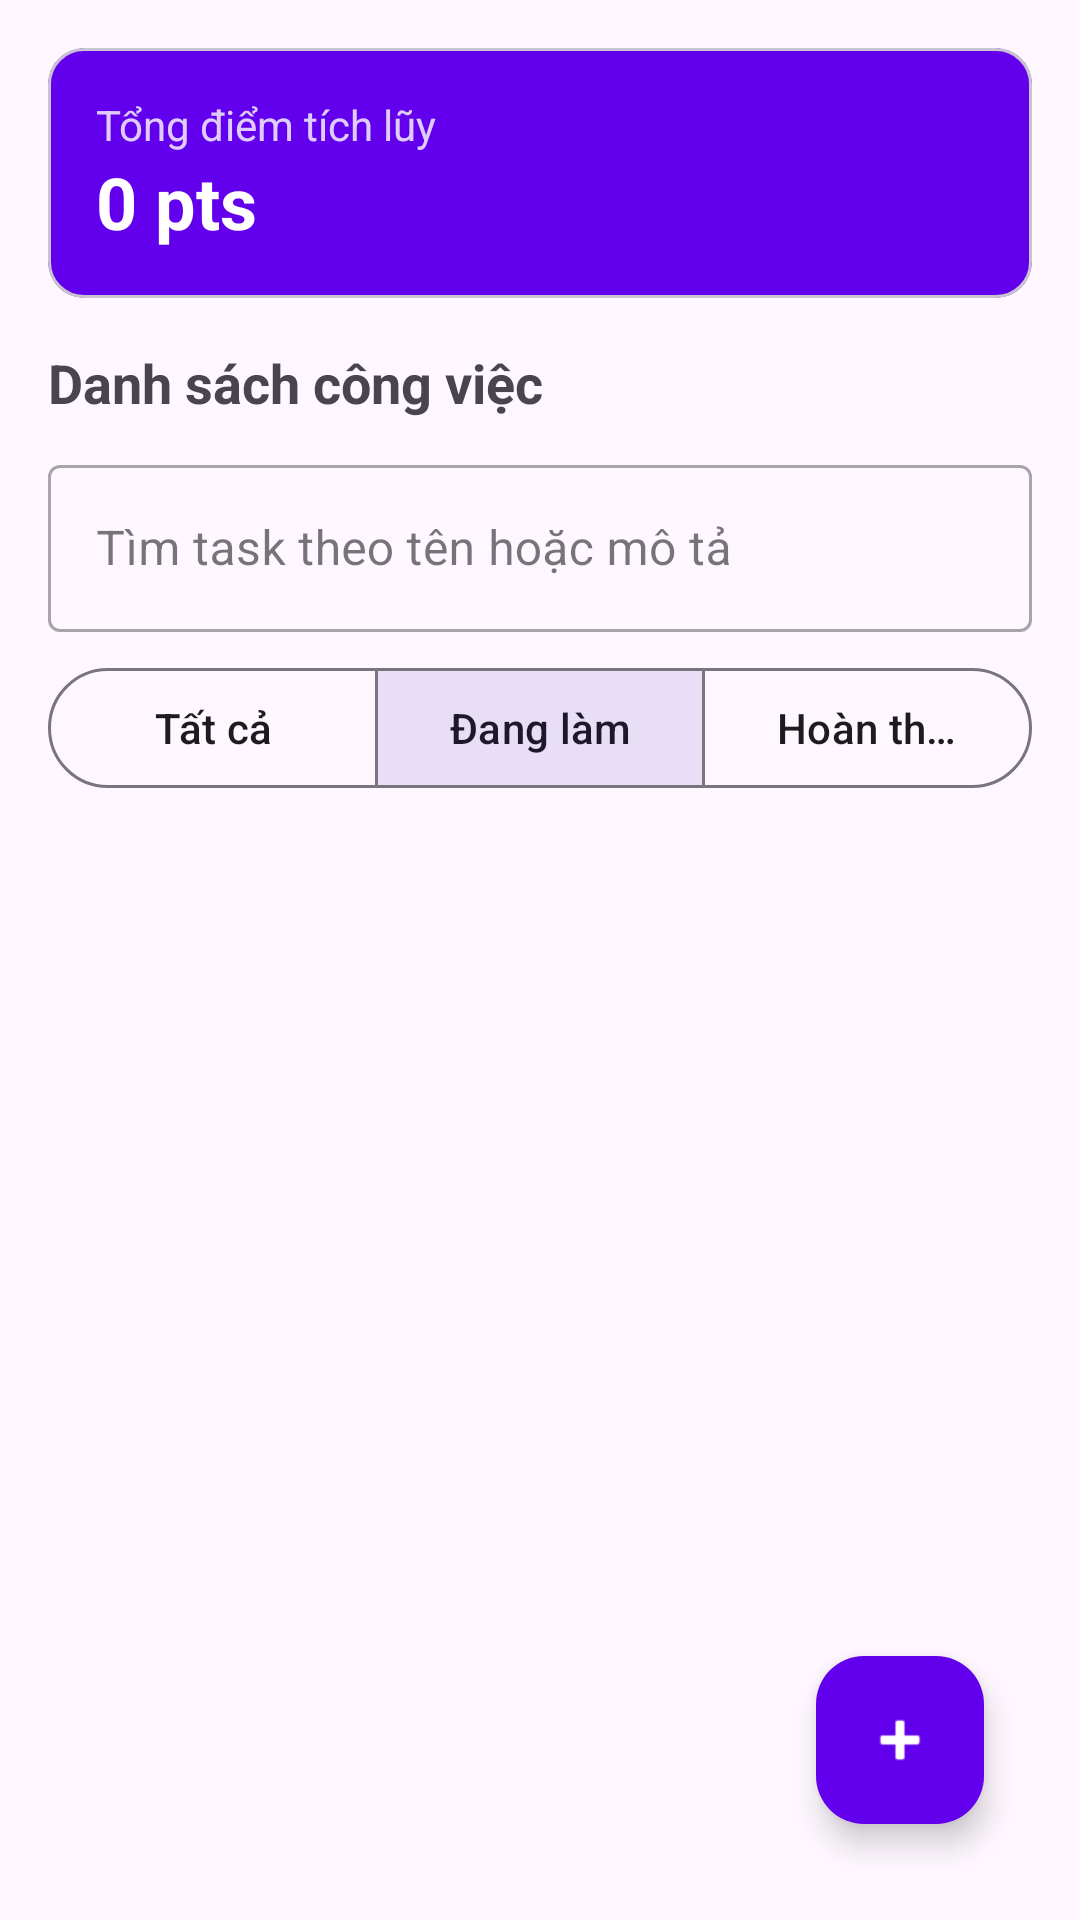

Reconstruct the res/layout file that produces this screen, plus the resources it refers to.
<!-- AndroidManifest.xml: application theme Theme.DeepFocusToDo -->
<!-- res/layout/fragment_tasks.xml -->
<?xml version="1.0" encoding="utf-8"?>
<LinearLayout xmlns:android="http://schemas.android.com/apk/res/android"
    xmlns:app="http://schemas.android.com/apk/res-auto"
    android:layout_width="match_parent"
    android:layout_height="match_parent"
    android:orientation="vertical"
    android:padding="16dp">

    <com.google.android.material.card.MaterialCardView
        android:layout_width="match_parent"
        android:layout_height="wrap_content"
        android:layout_marginBottom="16dp"
        app:cardBackgroundColor="@color/purple_500"
        app:cardCornerRadius="12dp">
        <LinearLayout
            android:layout_width="match_parent"
            android:layout_height="wrap_content"
            android:padding="16dp"
            android:orientation="vertical">
            <TextView
                android:layout_width="wrap_content"
                android:layout_height="wrap_content"
                android:text="Tổng điểm tích lũy"
                android:textColor="@color/white"
                android:alpha="0.8" />
            <TextView
                android:id="@+id/tvTotalPointsHeader"
                android:layout_width="wrap_content"
                android:layout_height="wrap_content"
                android:text="0 pts"
                android:textColor="@color/white"
                android:textSize="24sp"
                android:textStyle="bold" />
        </LinearLayout>
    </com.google.android.material.card.MaterialCardView>

    <TextView
        android:layout_width="wrap_content"
        android:layout_height="wrap_content"
        android:text="Danh sách công việc"
        android:textSize="18sp"
        android:textStyle="bold" />

    <com.google.android.material.textfield.TextInputLayout
        style="@style/Widget.MaterialComponents.TextInputLayout.OutlinedBox"
        android:layout_width="match_parent"
        android:layout_height="wrap_content"
        android:layout_marginTop="10dp"
        android:hint="Tìm task theo tên hoặc mô tả">

        <com.google.android.material.textfield.TextInputEditText
            android:id="@+id/edtTaskSearch"
            android:layout_width="match_parent"
            android:layout_height="wrap_content"
            android:inputType="text"
            android:maxLines="1" />
    </com.google.android.material.textfield.TextInputLayout>

    <com.google.android.material.button.MaterialButtonToggleGroup
        android:id="@+id/toggleTaskFilter"
        android:layout_width="match_parent"
        android:layout_height="wrap_content"
        android:layout_marginTop="8dp"
        app:checkedButton="@id/btnFilterActive"
        app:selectionRequired="true"
        app:singleSelection="true">

        <com.google.android.material.button.MaterialButton
            android:id="@+id/btnFilterAll"
            style="@style/Widget.Material3.Button.OutlinedButton"
            android:layout_width="0dp"
            android:layout_height="wrap_content"
            android:layout_weight="1"
            android:text="Tất cả" />

        <com.google.android.material.button.MaterialButton
            android:id="@+id/btnFilterActive"
            style="@style/Widget.Material3.Button.OutlinedButton"
            android:layout_width="0dp"
            android:layout_height="wrap_content"
            android:layout_weight="1"
            android:text="Đang làm" />

        <com.google.android.material.button.MaterialButton
            android:id="@+id/btnFilterDone"
            style="@style/Widget.Material3.Button.OutlinedButton"
            android:layout_width="0dp"
            android:layout_height="wrap_content"
            android:layout_weight="1"
            android:text="Hoàn thành" />

    </com.google.android.material.button.MaterialButtonToggleGroup>

    <FrameLayout
        android:layout_width="match_parent"
        android:layout_height="0dp"
        android:layout_weight="1">

        <androidx.recyclerview.widget.RecyclerView
            android:id="@+id/rvTasks"
            android:layout_width="match_parent"
            android:layout_height="match_parent"
            android:layout_marginTop="8dp" />

        <TextView
            android:id="@+id/tvEmptyTasks"
            android:layout_width="wrap_content"
            android:layout_height="wrap_content"
            android:layout_gravity="center"
            android:text="Chưa có công việc nào.\nNhấn (+) để thêm!"
            android:textAlignment="center"
            android:visibility="gone" />
    </FrameLayout>

    <com.google.android.material.floatingactionbutton.FloatingActionButton
        android:id="@+id/fabAddTask"
        android:layout_width="wrap_content"
        android:layout_height="wrap_content"
        android:layout_gravity="bottom|end"
        android:layout_margin="16dp"
        android:src="@android:drawable/ic_input_add"
        app:backgroundTint="@color/purple_500"
        app:tint="@color/white" />

</LinearLayout>
<!-- resources referenced by this layout -->
<resources>
  <color name="purple_500">#6200EE</color>
  <color name="white">#FFFFFF</color>
  <style name="Theme.DeepFocusToDo" parent="Base.Theme.DeepFocusToDo" />
  <style name="Base.Theme.DeepFocusToDo" parent="Theme.Material3.DayNight.NoActionBar">
          
          
      </style>
</resources>
